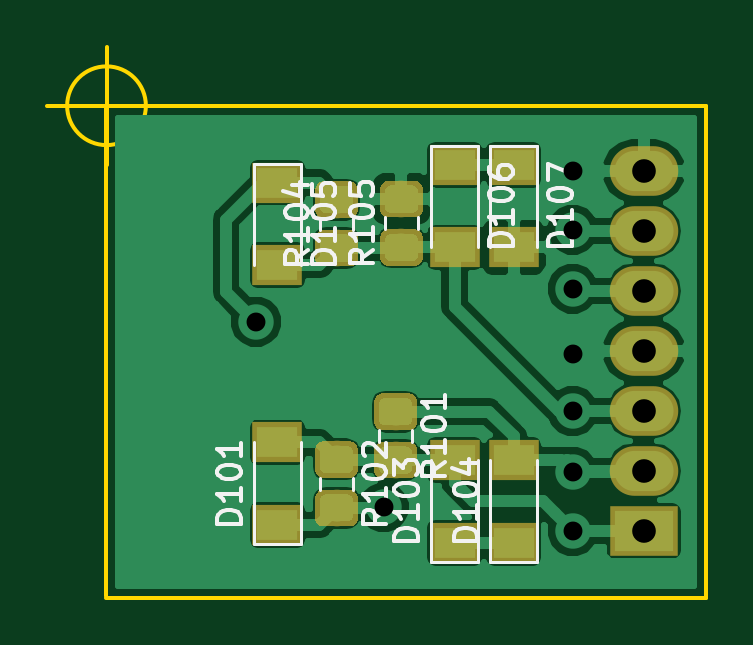
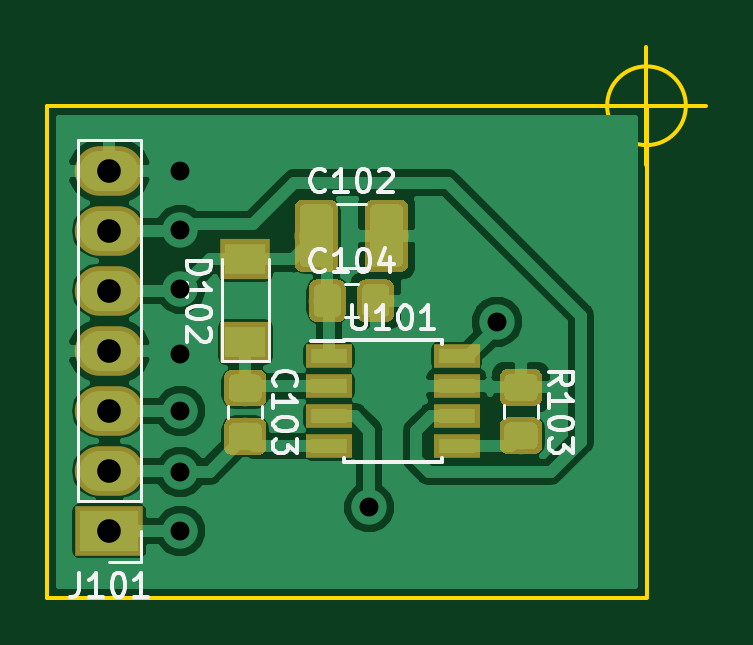
Circuit board: 10 layer files. Board 27.9 x 23.3 mm.
- bottom_copper: drv18-B.Cu.gbr (49323 bytes)
- bottom_mask: drv18-B.Mask.gbr (15681 bytes)
- paste: drv18-B.Paste.gbr (15404 bytes)
- bottom_silk: drv18-B.SilkS.gbr (10897 bytes)
- outline: drv18-Edge.Cuts.gbr (850 bytes)
- top_copper: drv18-F.Cu.gbr (53449 bytes)
- top_mask: drv18-F.Mask.gbr (15803 bytes)
- paste: drv18-F.Paste.gbr (15526 bytes)
- top_silk: drv18-F.SilkS.gbr (15126 bytes)
- drill: drv18.drl (419 bytes)

=== bottom_copper: drv18-B.Cu.gbr (49323 bytes, source omitted) ===
=== bottom_mask: drv18-B.Mask.gbr (15681 bytes, source omitted) ===
=== paste: drv18-B.Paste.gbr (15404 bytes, source omitted) ===
=== bottom_silk: drv18-B.SilkS.gbr (10897 bytes, source omitted) ===
=== outline: drv18-Edge.Cuts.gbr ===
G04 #@! TF.GenerationSoftware,KiCad,Pcbnew,5.0.0*
G04 #@! TF.CreationDate,2018-08-13T16:41:50-03:00*
G04 #@! TF.ProjectId,drv18,64727631382E6B696361645F70636200,rev?*
G04 #@! TF.SameCoordinates,Original*
G04 #@! TF.FileFunction,Profile,NP*
%FSLAX46Y46*%
G04 Gerber Fmt 4.6, Leading zero omitted, Abs format (unit mm)*
G04 Created by KiCad (PCBNEW 5.0.0) date Mon Aug 13 16:41:50 2018*
%MOMM*%
%LPD*%
G01*
G04 APERTURE LIST*
%ADD10C,0.150000*%
G04 APERTURE END LIST*
D10*
X147678730Y-79000000D02*
G75*
G03X147678730Y-79000000I-1666666J0D01*
G01*
X143512064Y-79000000D02*
X148512064Y-79000000D01*
X146012064Y-76500000D02*
X146012064Y-81500000D01*
X145992000Y-79000000D02*
X171392000Y-79000000D01*
X145992000Y-99750000D02*
X145992000Y-79000000D01*
X171392000Y-99828000D02*
X145992000Y-99828000D01*
X171392000Y-79000000D02*
X171392000Y-99828000D01*
M02*

=== top_copper: drv18-F.Cu.gbr (53449 bytes, source omitted) ===
=== top_mask: drv18-F.Mask.gbr (15803 bytes, source omitted) ===
=== paste: drv18-F.Paste.gbr (15526 bytes, source omitted) ===
=== top_silk: drv18-F.SilkS.gbr (15126 bytes, source omitted) ===
=== drill: drv18.drl ===
M48
;DRILL file {KiCad 5.0.0} date Fri Aug 10 13:54:04 2018
;FORMAT={-:-/ absolute / inch / decimal}
FMAT,2
INCH,TZ
T1C0.0315
T2C0.0394
%
G90
G05
M72
T1
X5.9977Y-3.4702
X6.2106Y-3.7795
X6.5256Y-3.2185
X6.5256Y-3.3169
X6.5256Y-3.4154
X6.5256Y-3.5236
X6.5256Y-3.6189
X6.5256Y-3.7205
X6.5256Y-3.8189
T2
X6.6437Y-3.2189
X6.6437Y-3.3189
X6.6437Y-3.4189
X6.6437Y-3.5189
X6.6437Y-3.6189
X6.6437Y-3.7189
X6.6437Y-3.8189
T0
M30

